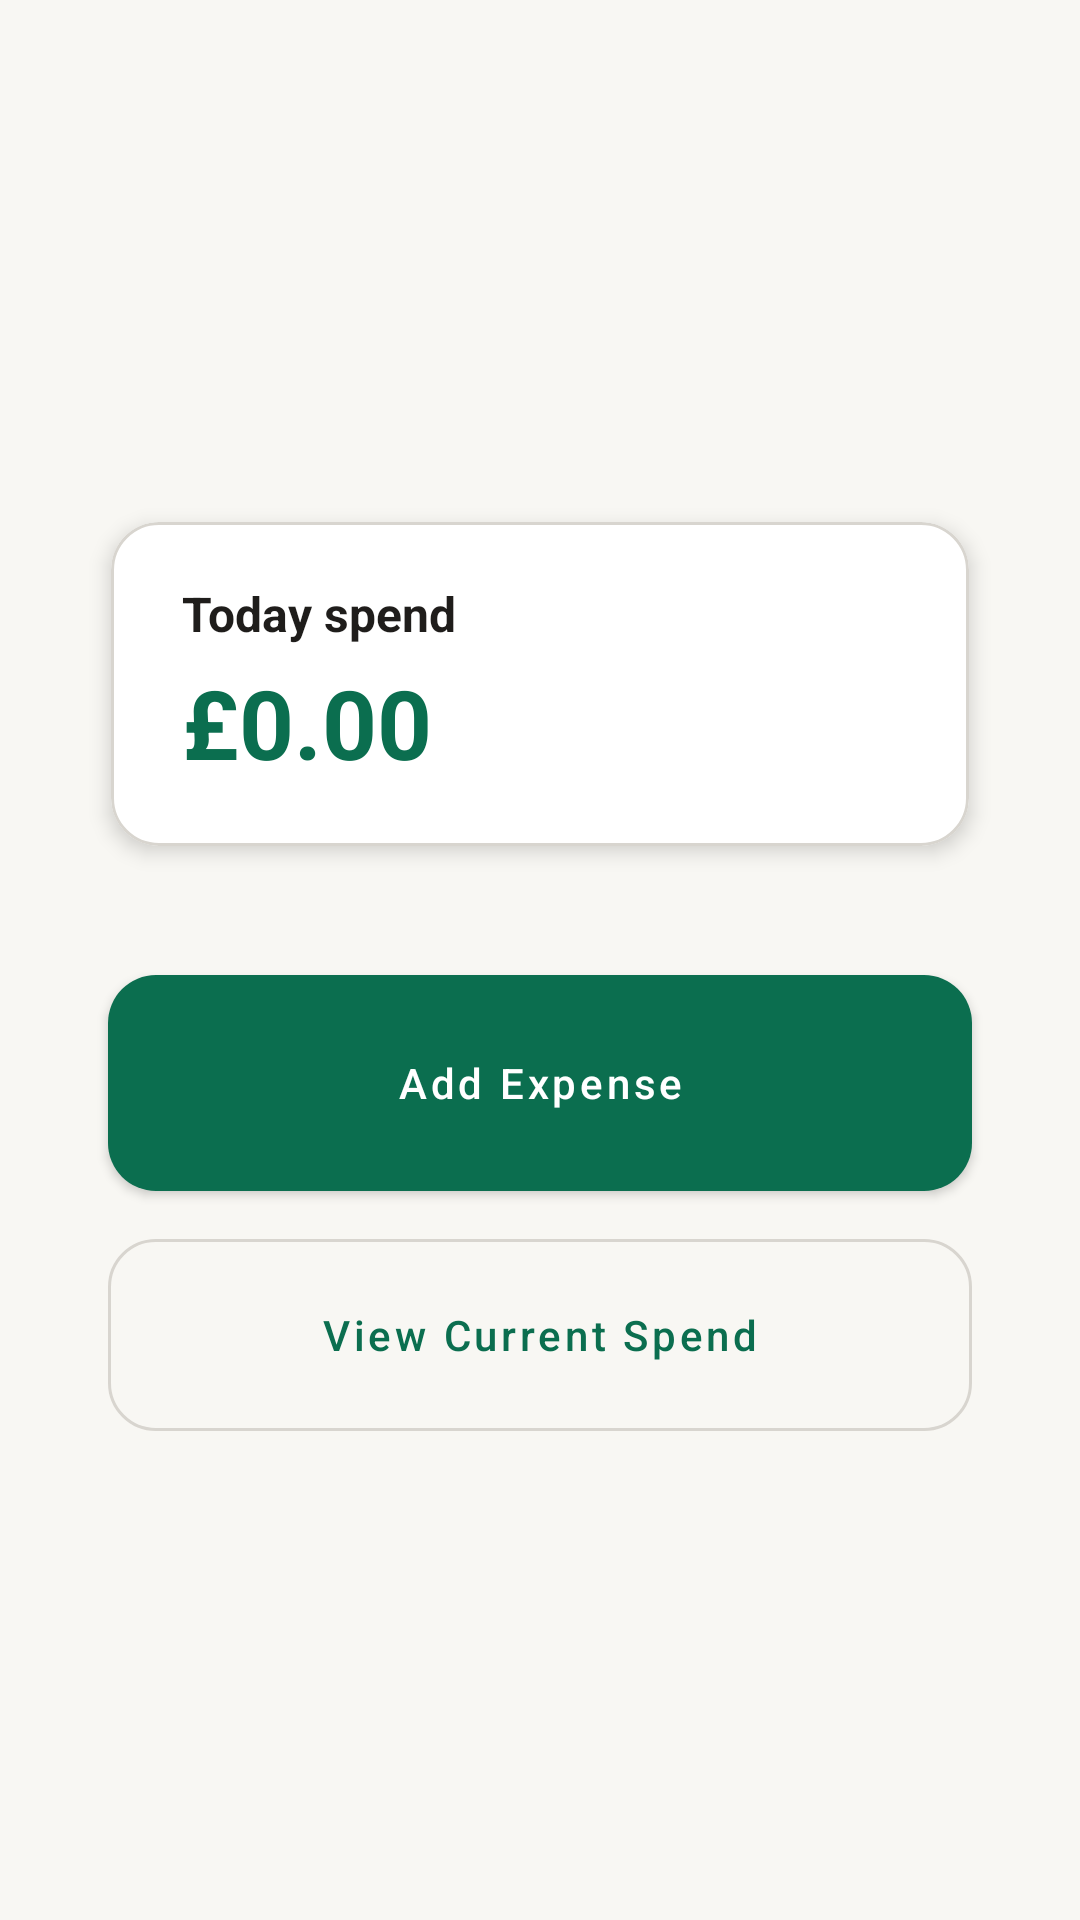

Android layout source for this screen:
<!-- AndroidManifest.xml: activity theme Theme.SpendTrackLite -->
<!-- res/layout/activity_home.xml -->
<?xml version="1.0" encoding="utf-8"?>
<LinearLayout xmlns:android="http://schemas.android.com/apk/res/android"
    xmlns:app="http://schemas.android.com/apk/res-auto"
    android:layout_width="match_parent"
    android:layout_height="match_parent"
    android:background="@color/color_background"
    android:gravity="center_horizontal|center_vertical"
    android:orientation="vertical"
    android:padding="28dp"
    android:fitsSystemWindows="true">

    <com.google.android.material.card.MaterialCardView
        android:layout_width="match_parent"
        android:layout_height="wrap_content"
        android:layout_marginBottom="32dp"
        app:cardElevation="4dp">

        <LinearLayout
            android:layout_width="match_parent"
            android:layout_height="wrap_content"
            android:orientation="vertical"
            android:paddingStart="24dp"
            android:paddingEnd="24dp"
            android:paddingTop="20dp"
            android:paddingBottom="20dp">

            <TextView
                android:layout_width="wrap_content"
                android:layout_height="wrap_content"
                android:text="@string/home_today_label"
                android:textColor="@color/color_on_surface"
                android:textSize="16sp"
                android:textStyle="bold" />

            <TextView
                android:id="@+id/textTodayTotal"
                android:layout_width="wrap_content"
                android:layout_height="wrap_content"
                android:layout_marginTop="4dp"
                android:text="@string/home_today_total_placeholder"
                android:textColor="@color/color_primary"
                android:textSize="32sp"
                android:textStyle="bold" />

        </LinearLayout>

    </com.google.android.material.card.MaterialCardView>

    <com.google.android.material.button.MaterialButton
        android:id="@+id/buttonAddExpense"
        android:layout_width="match_parent"
        android:layout_height="wrap_content"
        android:layout_marginStart="8dp"
        android:layout_marginEnd="8dp"
        android:minHeight="72dp"
        android:paddingVertical="12dp"
        android:text="@string/button_add_expense"
        android:textAllCaps="false" />

    <com.google.android.material.button.MaterialButton
        style="?attr/materialButtonOutlinedStyle"
        android:id="@+id/buttonViewSpend"
        android:layout_width="match_parent"
        android:layout_height="wrap_content"
        android:layout_marginTop="16dp"
        android:layout_marginStart="8dp"
        android:layout_marginEnd="8dp"
        android:minHeight="64dp"
        android:paddingVertical="8dp"
        android:text="@string/button_view_spend"
        android:textAllCaps="false" />

</LinearLayout>
<!-- resources referenced by this layout -->
<resources>
  <color name="color_background">#F8F7F3</color>
  <color name="color_on_surface">#1F1D1B</color>
  <color name="color_primary">#0B6E4F</color>
  <string name="button_add_expense">Add Expense</string>
  <string name="button_view_spend">View Current Spend</string>
  <string name="home_today_label">Today spend</string>
  <string name="home_today_total_placeholder">£0.00</string>
  <style name="Theme.SpendTrackLite" parent="Theme.MaterialComponents.Light.NoActionBar">
          <item name="colorPrimary">@color/color_primary</item>
          <item name="colorPrimaryVariant">@color/color_primary_dark</item>
          <item name="colorOnPrimary">@color/color_on_primary</item>
          <item name="colorSecondary">@color/color_secondary</item>
          <item name="colorOnSecondary">@color/color_on_secondary</item>
          <item name="colorSurface">@color/color_surface</item>
          <item name="colorOnSurface">@color/color_on_surface</item>
          <item name="android:colorBackground">@color/color_background</item>
          <item name="android:textColorPrimary">@color/color_on_background</item>
          <item name="android:textColorSecondary">@color/color_on_surface</item>
          <item name="colorOutline">@color/color_outline</item>
          <item name="android:windowBackground">@color/color_background</item>
          <item name="materialButtonStyle">@style/Widget.SpendTrackLite.Button</item>
          <item name="materialButtonOutlinedStyle">@style/Widget.SpendTrackLite.Button.Outlined</item>
          <item name="materialCardViewStyle">@style/Widget.SpendTrackLite.Card</item>
          <item name="textInputStyle">@style/Widget.MaterialComponents.TextInputLayout.OutlinedBox</item>
          <item name="android:navigationBarColor">@color/color_background</item>
          <item name="android:statusBarColor">@android:color/transparent</item>
          <item name="android:windowLightStatusBar">true</item>
          <item name="android:windowLightNavigationBar">true</item>
      </style>
  <color name="color_primary_dark">#084C3A</color>
  <color name="color_on_primary">#FFFFFFFF</color>
  <color name="color_secondary">#F4A259</color>
  <color name="color_on_secondary">#2B1B0E</color>
  <color name="color_surface">#FFFFFFFF</color>
  <color name="color_on_background">#1F1D1B</color>
  <color name="color_outline">#D8D5CF</color>
  <style name="Widget.SpendTrackLite.Button" parent="Widget.MaterialComponents.Button">
          <item name="shapeAppearance">@style/ShapeAppearance.SpendTrackLite.Medium</item>
          <item name="android:insetLeft">0dp</item>
          <item name="android:insetRight">0dp</item>
          <item name="android:insetTop">0dp</item>
          <item name="android:insetBottom">0dp</item>
      </style>
  <style name="Widget.SpendTrackLite.Button.Outlined" parent="Widget.MaterialComponents.Button.OutlinedButton">
          <item name="shapeAppearance">@style/ShapeAppearance.SpendTrackLite.Medium</item>
          <item name="strokeColor">@color/color_outline</item>
          <item name="android:insetLeft">0dp</item>
          <item name="android:insetRight">0dp</item>
          <item name="android:insetTop">0dp</item>
          <item name="android:insetBottom">0dp</item>
      </style>
  <style name="Widget.SpendTrackLite.Card" parent="Widget.MaterialComponents.CardView">
          <item name="shapeAppearance">@style/ShapeAppearance.SpendTrackLite.Medium</item>
          <item name="cardUseCompatPadding">true</item>
          <item name="cardElevation">2dp</item>
          <item name="strokeColor">@color/color_outline</item>
          <item name="strokeWidth">1dp</item>
      </style>
  <style name="ShapeAppearance.SpendTrackLite.Medium" parent="ShapeAppearance.MaterialComponents.MediumComponent">
          <item name="cornerFamily">rounded</item>
          <item name="cornerSize">16dp</item>
      </style>
</resources>
